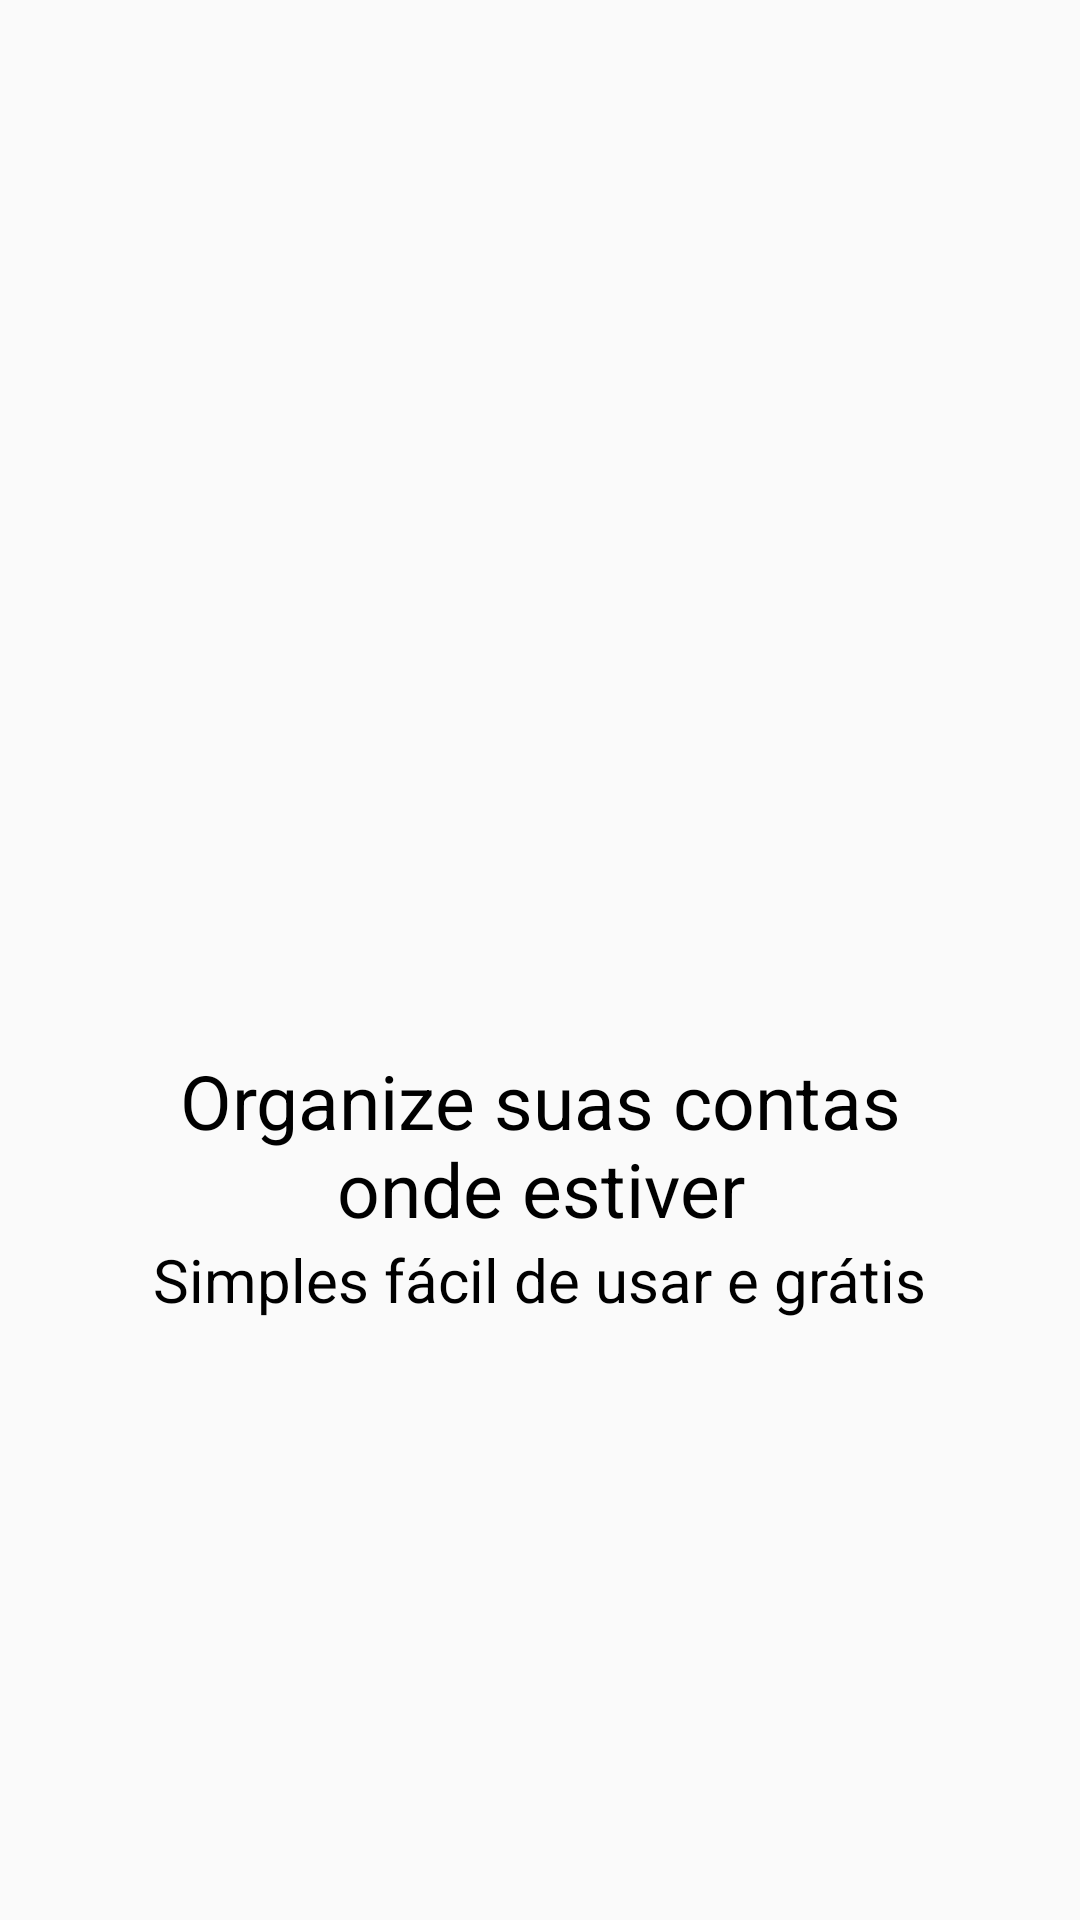

Layout XML and referenced resources for this Android screen:
<!-- AndroidManifest.xml: application theme AppTheme -->
<!-- res/layout/intro_1.xml -->
<?xml version="1.0" encoding="utf-8"?>
<LinearLayout
    xmlns:android="http://schemas.android.com/apk/res/android"
    xmlns:app="http://schemas.android.com/apk/res-auto"
    android:orientation="vertical"
    android:layout_width="match_parent"
    android:layout_height="match_parent">

    <ImageView
        android:layout_marginTop="100dp"
        android:id="@+id/imageView"
        android:layout_width="250dp"
        android:layout_height="250dp"
        android:layout_gravity="center"
        app:srcCompat="@drawable/um" />
    <TextView
        android:layout_width="wrap_content"
        android:layout_height="wrap_content"
        android:text="Organize suas contas onde estiver"
        android:textSize="25sp"
        android:layout_marginLeft="30dp"
        android:layout_marginRight="30dp"
        android:textAlignment="center"
        android:textColor="@color/preto"/>

    <TextView
        android:layout_width="wrap_content"
        android:layout_height="wrap_content"
        android:text="Simples fácil de usar e grátis"
        android:textSize="20sp"
        android:layout_marginLeft="30dp"
        android:layout_marginRight="30dp"
        android:textAlignment="center"
        android:layout_gravity="center"
        android:textColor="@color/preto"/>
</LinearLayout>
<!-- resources referenced by this layout -->
<resources>
  <color name="preto">#000000</color>
  <style name="AppTheme" parent="Theme.AppCompat.Light.DarkActionBar">
          
          <item name="colorPrimary">@color/colorPrimary</item>
          <item name="colorPrimaryDark">@color/colorPrimaryDark</item>
          <item name="colorAccent">@color/colorAccent</item>
      </style>
  <color name="colorPrimary">#01C7D2</color>
  <color name="colorPrimaryDark">#00B2BC</color>
  <color name="colorAccent">#FF706A</color>
</resources>
